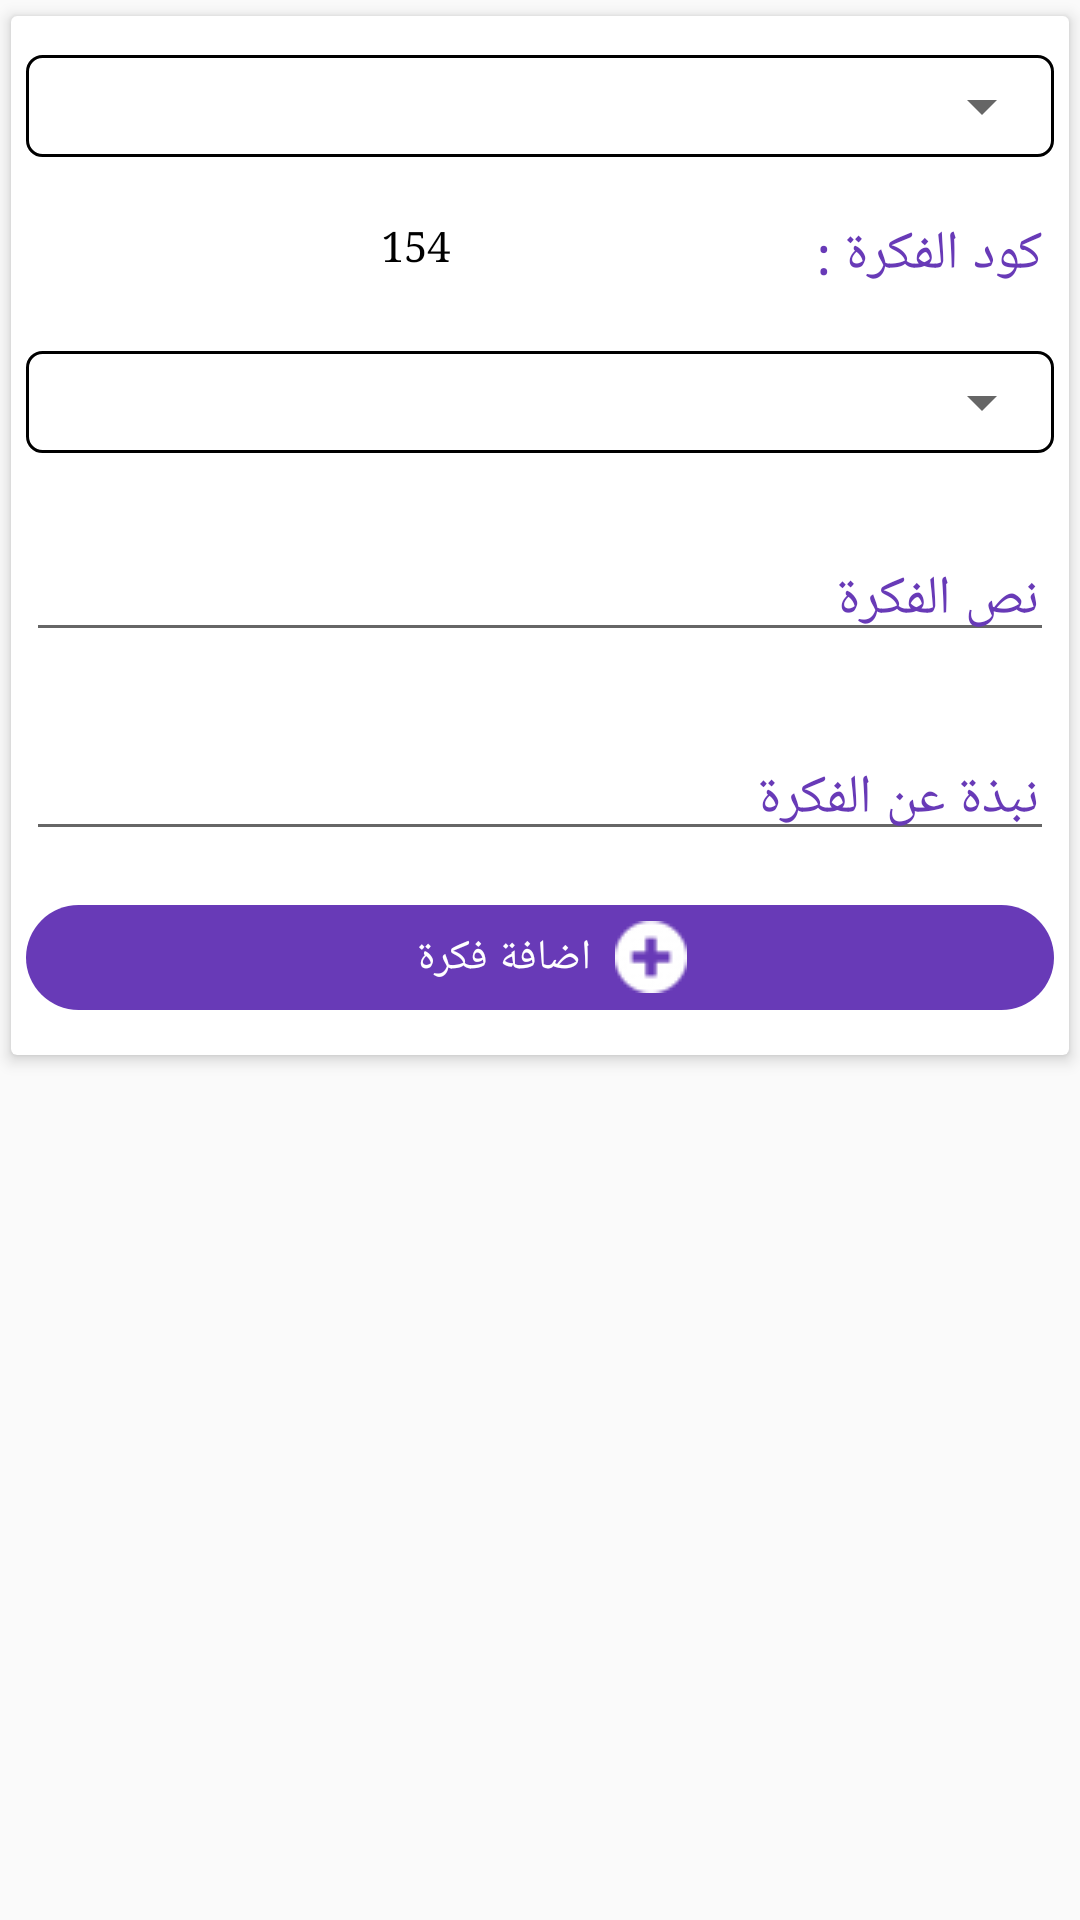

This screen was rendered from an Android layout file. Write that file and the resources it references.
<!-- AndroidManifest.xml: application theme AppTheme.NoActionBar -->
<!-- res/layout/insert_idea.xml -->
<?xml version="1.0" encoding="utf-8"?>
<ScrollView xmlns:android="http://schemas.android.com/apk/res/android"
    android:layout_width="match_parent"
    android:layout_height="match_parent"
    xmlns:app="http://schemas.android.com/apk/res-auto"
    android:layoutDirection="ltr"
    android:orientation="vertical">

    <android.support.v7.widget.CardView
        xmlns:cardview="http://schemas.android.com/apk/res-auto"
        android:id="@+id/InsertIdea"
        android:layout_width="match_parent"
        android:layout_height="match_parent"
        android:layout_marginBottom="1dp"
        cardview:cardCornerRadius="2dp"
        cardview:cardElevation="3dp"
        cardview:cardUseCompatPadding="true">

        <LinearLayout
            android:layout_width="match_parent"
            android:layout_height="wrap_content"
            android:orientation="vertical"
            android:padding="5dp">

            <LinearLayout
                android:layout_width="match_parent"
                android:layout_height="wrap_content"
                android:layout_marginBottom="8dp"
                android:layout_marginTop="8dp"
                android:background="@drawable/baclspinner"
                android:orientation="vertical"
                android:paddingBottom="5dp"
                android:paddingTop="5dp">

                <android.support.v7.widget.AppCompatSpinner
                    android:id="@+id/sp_choosetarget"
                    style="@style/Widget.AppCompat.Spinner"
                    android:layout_width="match_parent"
                    android:layout_height="wrap_content" />
            </LinearLayout>

            <LinearLayout
                android:id="@+id/lay_ideacode"
                android:layout_width="match_parent"
                android:layout_height="wrap_content"
                android:layout_marginBottom="8dp"
                android:layout_marginTop="8dp"
                android:layoutDirection="rtl"
                android:orientation="horizontal"
                android:weightSum="2">

                <LinearLayout
                    android:layout_width="wrap_content"
                    android:layout_height="wrap_content"
                    android:layout_weight="1">

                    <TextView
                        android:layout_width="wrap_content"
                        android:layout_height="wrap_content"
                        android:padding="4dp"
                        android:text="كود الفكرة :"
                        android:textColor="@color/text"
                        android:textSize="18dp" />
                </LinearLayout>

                <LinearLayout
                    android:layout_width="wrap_content"
                    android:layout_height="wrap_content"
                    android:layout_weight="1">

                    <TextView
                        android:id="@+id/Coding"
                        android:layout_width="wrap_content"
                        android:layout_height="wrap_content"
                        android:padding="4dp"
                        android:text="154"
                        android:textColor="@color/black"

                        />
                </LinearLayout>
            </LinearLayout>

            <LinearLayout
                android:layout_width="match_parent"
                android:layout_height="wrap_content"
                android:layout_marginBottom="8dp"
                android:layout_marginTop="8dp"
                android:background="@drawable/baclspinner"
                android:orientation="vertical"
                android:paddingBottom="5dp"
                android:paddingTop="5dp">

                <android.support.v7.widget.AppCompatSpinner
                    android:id="@+id/sp_managment"
                    style="@style/Widget.AppCompat.Spinner"
                    android:layout_width="match_parent"
                    android:layout_height="wrap_content" />
            </LinearLayout>

            <LinearLayout
                android:id="@+id/layout1"
                android:layout_width="match_parent"
                android:layout_height="wrap_content"

                android:layout_marginBottom="8dp"

                android:layout_marginTop="8dp"
                android:background="@drawable/baclspinner"
                android:orientation="vertical"
                android:paddingBottom="5dp"
                android:paddingTop="5dp"
                android:visibility="gone">

                <android.support.v7.widget.AppCompatSpinner
                    android:id="@+id/sp_depart"
                    style="@style/Widget.AppCompat.Spinner"
                    android:layout_width="match_parent"
                    android:layout_height="wrap_content" />
            </LinearLayout>

            <LinearLayout
                android:id="@+id/layout2"
                android:layout_width="match_parent"
                android:layout_height="wrap_content"
                android:layout_marginBottom="8dp"
                android:layout_marginTop="8dp"
                android:background="@drawable/baclspinner"
                android:orientation="vertical"
                android:paddingBottom="5dp"

                android:paddingTop="5dp"

                android:visibility="gone">

                <android.support.v7.widget.AppCompatSpinner
                    android:id="@+id/sp_employer"
                    style="@style/Widget.AppCompat.Spinner"
                    android:layout_width="match_parent"
                    android:layout_height="wrap_content" />
            </LinearLayout>

            <android.support.design.widget.TextInputLayout
                android:id="@+id/inputText1"
                android:layout_width="match_parent"
                android:layout_height="wrap_content"
                android:layout_marginBottom="8dp"
                android:layout_marginTop="8dp"
                android:textColorHint="@color/text"
                cardview:hintTextAppearance="@style/TextLabel">

                <EditText
                    android:layout_width="match_parent"
                    android:layout_height="wrap_content"
                    android:hint="نص الفكرة"
                    android:inputType="text|textMultiLine"
                    android:padding="5dp"
                    android:id="@+id/editText2" />
            </android.support.design.widget.TextInputLayout>

            <android.support.design.widget.TextInputLayout

                android:id="@+id/inputText2"
                android:layout_width="match_parent"
                android:layout_height="wrap_content"
                android:layout_marginBottom="8dp"
                android:layout_marginTop="8dp"
                android:textColorHint="@color/text"
                cardview:hintTextAppearance="@style/TextLabel">

                <EditText
                    android:id="@+id/editText"
                    android:layout_width="match_parent"
                    android:layout_height="wrap_content"
                    android:hint="نبذة عن الفكرة"
                    android:inputType="text|textMultiLine"
                    android:padding="5dp" />
            </android.support.design.widget.TextInputLayout>


            <LinearLayout
                android:layout_width="match_parent"
                android:layout_height="wrap_content"
                android:layout_gravity="center"
                android:layout_marginBottom="10dp"
                android:layout_marginTop="10dp"
                android:background="@drawable/button"
                android:clickable="true"
                android:gravity="center"
                android:orientation="horizontal">

                <TextView
                    android:id="@+id/add_btn"
                    android:layout_width="wrap_content"
                    android:layout_height="wrap_content"
                    android:padding="8dp"
                    android:text="اضافة فكرة"
                    android:textColor="@color/white" />
                <ImageView
                    android:layout_width="24dp"
                    android:layout_height="24dp"
                    app:srcCompat="@drawable/plus"/>
            </LinearLayout>

        </LinearLayout>
    </android.support.v7.widget.CardView>
</ScrollView>
<!-- resources referenced by this layout -->
<resources>
  <color name="black">#000</color>
  <color name="text">#683AB7</color>
  <color name="white">#fff</color>
  <!-- drawable baclspinner (drawable) -->
  <?xml version="1.0" encoding="utf-8"?>
  <shape xmlns:android="http://schemas.android.com/apk/res/android">
      <solid android:color="@android:color/transparent" />
      <corners android:radius="5dp" />
      <stroke
          android:width="1dp"
          android:color="#000" /></shape>
  <!-- drawable button (drawable) -->
  <?xml version="1.0" encoding="utf-8"?>
  <selector xmlns:android="http://schemas.android.com/apk/res/android">
      <item android:state_pressed="false">
          <shape
              android:shape="rectangle"
              >
              <corners android:radius="20dp" />
              <gradient
                  android:startColor="#683AB7"
                  android:centerColor="#683AB7"
                  android:endColor="#683AB7"
                  />
  
  
          </shape>
      </item>
      <item android:state_pressed="true">
          <shape
              android:shape="rectangle" >
              <corners android:radius="20dp" />
              <gradient
                  android:startColor="#8259C8"
                  android:centerColor="#8259C8"
                  android:endColor="#8259C8"
                  />
  
  
          </shape>
      </item>
  </selector>
  <!-- drawable plus: png bitmap (drawable, 603 bytes) -->
  <style name="TextLabel" parent="@android:style/TextAppearance">
          <item name="android:textSize">18sp</item>
          <item name="android:textColor">@color/text</item>
  
  
      </style>
  <style name="AppTheme.NoActionBar">
          <item name="windowActionBar">false</item>
          <item name="windowNoTitle">true</item>
      </style>
</resources>
